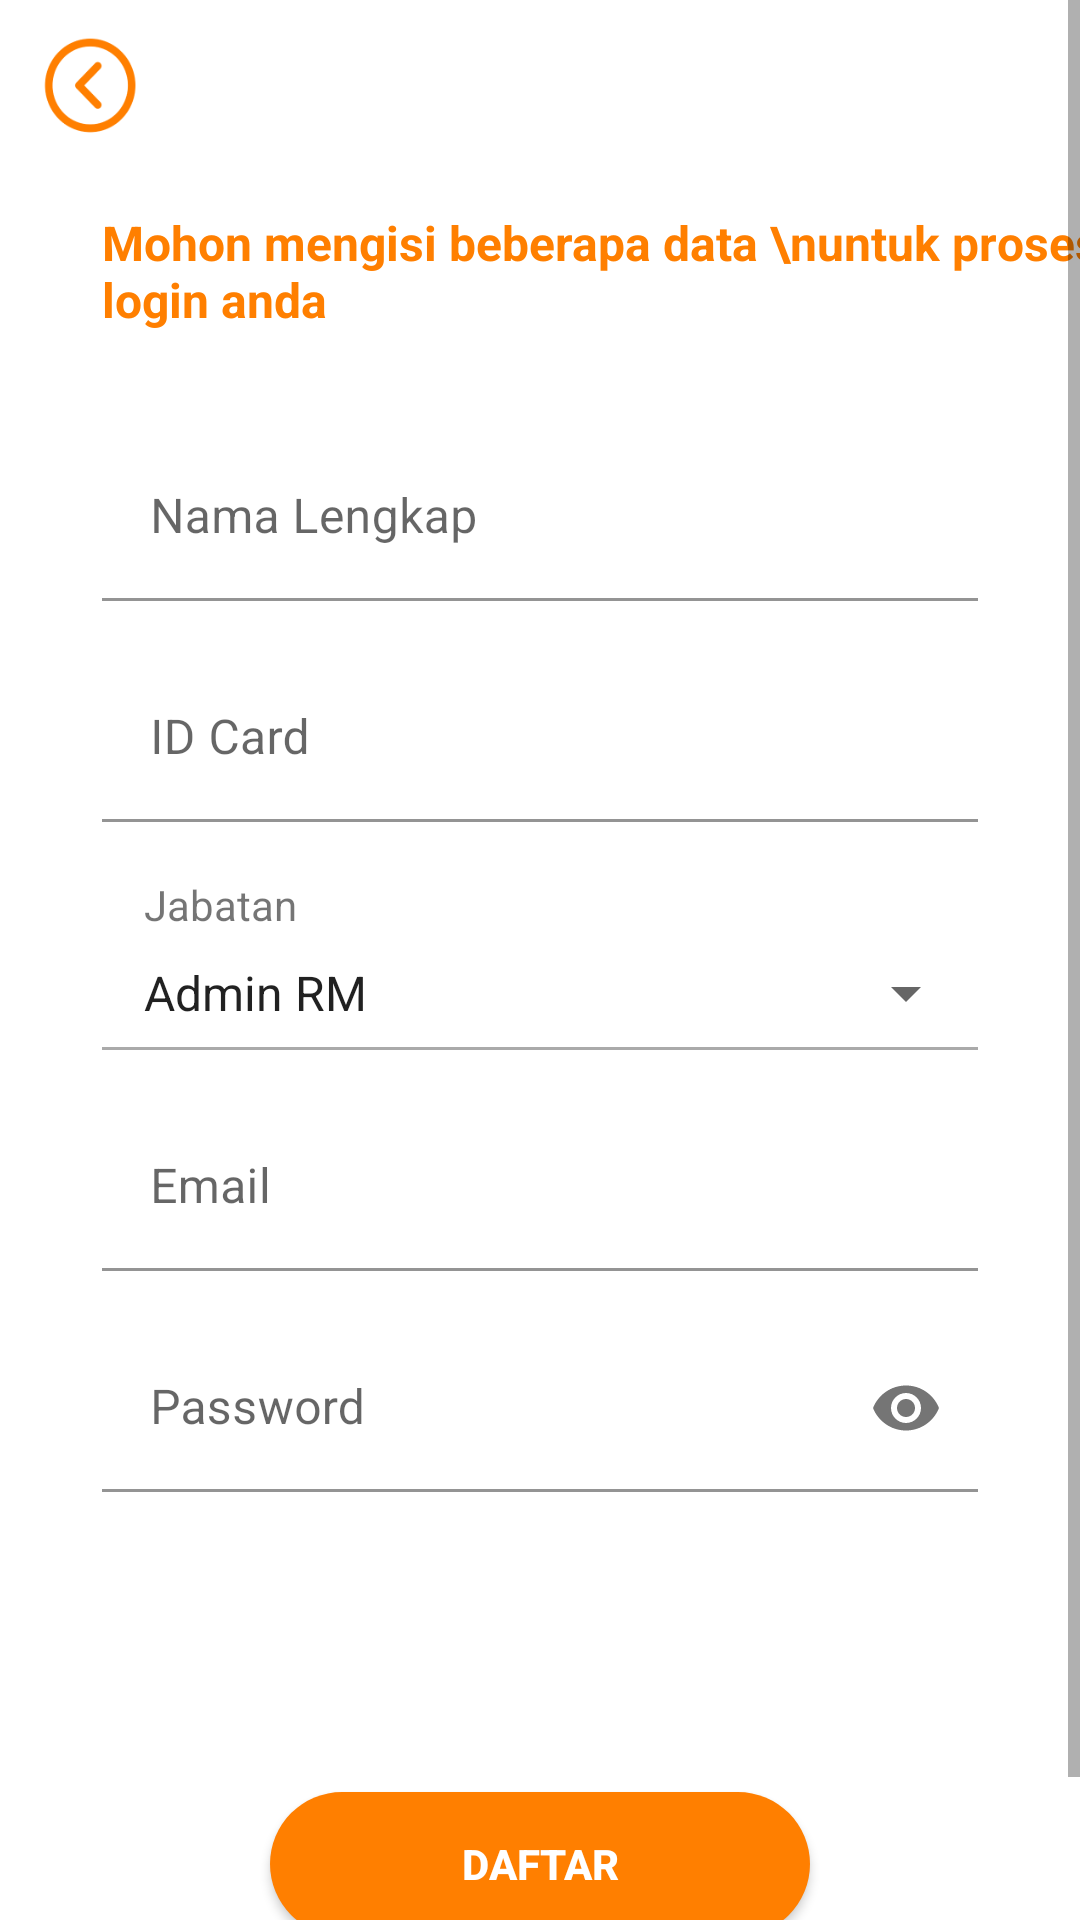

The Android layout XML behind this screen, and the referenced resources:
<!-- AndroidManifest.xml: application theme Theme.InparientMedicalResumeRSMMN -->
<!-- res/layout/activity_register.xml -->
<?xml version="1.0" encoding="utf-8"?>
<androidx.constraintlayout.widget.ConstraintLayout xmlns:android="http://schemas.android.com/apk/res/android"
    xmlns:app="http://schemas.android.com/apk/res-auto"
    xmlns:tools="http://schemas.android.com/tools"
    android:layout_width="match_parent"
    android:layout_height="match_parent"
    tools:context=".register">

    <ScrollView
        android:layout_width="match_parent"
        android:layout_height="wrap_content"
        app:layout_constraintTop_toTopOf="parent"
        app:layout_constraintStart_toStartOf="parent"
        app:layout_constraintEnd_toEndOf="parent">
        <androidx.constraintlayout.widget.ConstraintLayout
            android:layout_width="match_parent"
            android:layout_height="wrap_content">
            <ImageView
                android:id="@+id/btn_kembaliReg"
                android:layout_width="34dp"
                android:layout_height="34dp"
                android:layout_marginTop="12dp"
                android:layout_marginStart="12dp"
                android:background="@drawable/ic_back"
                app:layout_constraintTop_toTopOf="parent"
                app:layout_constraintStart_toStartOf="parent"/>

            <TextView
                android:id="@+id/textView1"
                android:layout_width="wrap_content"
                android:layout_height="wrap_content"
                android:text="Mohon mengisi beberapa data \nuntuk proses login anda"
                android:textColor="@color/orange"
                android:textStyle="bold"
                android:textSize="16sp"
                android:layout_marginStart="34dp"
                android:layout_marginTop="24dp"
                app:layout_constraintStart_toStartOf="parent"
                app:layout_constraintTop_toBottomOf="@id/btn_kembaliReg"/>

            <LinearLayout
                android:layout_width="match_parent"
                android:layout_height="wrap_content"
                android:orientation="vertical"
                android:gravity="center"
                android:padding="34dp"
                app:layout_constraintEnd_toEndOf="parent"
                app:layout_constraintStart_toStartOf="parent"
                app:layout_constraintTop_toBottomOf="@id/textView1">

                <com.google.android.material.textfield.TextInputLayout
                    android:layout_width="match_parent"
                    android:layout_height="wrap_content"
                    app:boxBackgroundColor="@color/white">
                    <com.google.android.material.textfield.TextInputEditText
                        android:id="@+id/et_namaLengkapReg"
                        android:layout_width="match_parent"
                        android:layout_height="wrap_content"
                        android:hint="Nama Lengkap"/>
                </com.google.android.material.textfield.TextInputLayout>

                <com.google.android.material.textfield.TextInputLayout
                    android:layout_width="match_parent"
                    android:layout_height="wrap_content"
                    android:layout_marginTop="18dp"
                    app:boxBackgroundColor="@color/white">
                    <com.google.android.material.textfield.TextInputEditText
                        android:id="@+id/et_idCardReg"
                        android:layout_width="match_parent"
                        android:layout_height="wrap_content"
                        android:hint="ID Card"
                        android:capitalize="characters"/>
                </com.google.android.material.textfield.TextInputLayout>

                <LinearLayout
                    android:layout_width="match_parent"
                    android:layout_height="wrap_content"
                    android:layout_marginTop="18dp"
                    android:orientation="vertical">
                    <TextView
                        android:layout_width="wrap_content"
                        android:layout_height="wrap_content"
                        android:layout_marginStart="14dp"
                        android:text="Jabatan"
                        android:textSize="14sp"
                        android:textStyle="normal"
                        android:layout_gravity="left"/>

                    <Spinner
                        android:id="@+id/sp_jabatanReg"
                        android:layout_width="match_parent"
                        android:layout_height="wrap_content"
                        android:entries="@array/jabatan"
                        android:layout_marginStart="6dp"
                        android:layout_marginTop="8dp"/>
                    <View
                        android:layout_width="match_parent"
                        android:layout_height="1dp"
                        android:layout_marginTop="6dp"
                        android:background="@android:color/darker_gray"/>
                </LinearLayout>

                <com.google.android.material.textfield.TextInputLayout
                    android:layout_width="match_parent"
                    android:layout_height="wrap_content"
                    android:layout_marginTop="18dp"
                    app:boxBackgroundColor="@color/white">
                    <com.google.android.material.textfield.TextInputEditText
                        android:id="@+id/et_emailReg"
                        android:layout_width="match_parent"
                        android:layout_height="wrap_content"
                        android:inputType="textEmailAddress"
                        android:hint="Email" />
                </com.google.android.material.textfield.TextInputLayout>

                <com.google.android.material.textfield.TextInputLayout
                    android:layout_width="match_parent"
                    android:layout_height="wrap_content"
                    android:layout_marginTop="18dp"
                    app:passwordToggleEnabled="true"
                    app:boxBackgroundColor="@color/white">
                    <com.google.android.material.textfield.TextInputEditText
                        android:id="@+id/et_pwReg"
                        android:layout_width="match_parent"
                        android:layout_height="wrap_content"
                        android:inputType="textPassword"
                        android:digits="@string/digit_password"
                        android:hint="Password"/>
                </com.google.android.material.textfield.TextInputLayout>

                <Button
                    android:id="@+id/btn_daftarReg"
                    android:layout_width="180dp"
                    android:layout_height="wrap_content"
                    android:background="@drawable/btn_primary"
                    android:layout_gravity="center"
                    android:text="daftar"
                    android:textStyle="bold"
                    android:textColor="@color/white"
                    android:layout_marginTop="100dp"
                    android:layout_marginBottom="12dp"/>
            </LinearLayout>

        </androidx.constraintlayout.widget.ConstraintLayout>
    </ScrollView>

</androidx.constraintlayout.widget.ConstraintLayout>
<!-- resources referenced by this layout -->
<resources>
  <string-array name="jabatan">
          <item>Admin RM</item>
          <item>Dokter</item>
          <item>Perawat</item>
      </string-array>
  <color name="orange">#FF7F00</color>
  <color name="white">#FFFFFFFF</color>
  <!-- drawable btn_primary (drawable) -->
  <?xml version="1.0" encoding="utf-8"?>
  <shape xmlns:android="http://schemas.android.com/apk/res/android"
      android:shape="rectangle">
      <solid
          android:color="@color/orange"/>
      <corners
          android:radius="25dp"/>
  </shape>
  <!-- drawable ic_back: png bitmap (drawable, 4491 bytes) -->
  <string name="digit_password">0123456789AaBbCcDdEeFfGgHhIiJjKkLlMmNnOoPpQqRrSsTtUuVvWwXxYyZz</string>
  <style name="Theme.InparientMedicalResumeRSMMN" parent="Theme.MaterialComponents.DayNight.NoActionBar">
          
          <item name="colorPrimary">@color/orange</item>
          <item name="colorPrimaryVariant">@color/orange</item>
          <item name="colorOnPrimary">@color/white</item>
          
          <item name="colorSecondary">@color/teal_200</item>
          <item name="colorSecondaryVariant">@color/teal_700</item>
          <item name="colorOnSecondary">@color/black</item>
          
          <item name="android:statusBarColor" tools:targetApi="l">?attr/colorPrimaryVariant</item>
          
          <item name="backgroundColor">@color/pink</item>
      </style>
  <color name="teal_200">#FF03DAC5</color>
  <color name="teal_700">#FF018786</color>
  <color name="black">#FF000000</color>
  <color name="pink">#EF1E69</color>
</resources>
